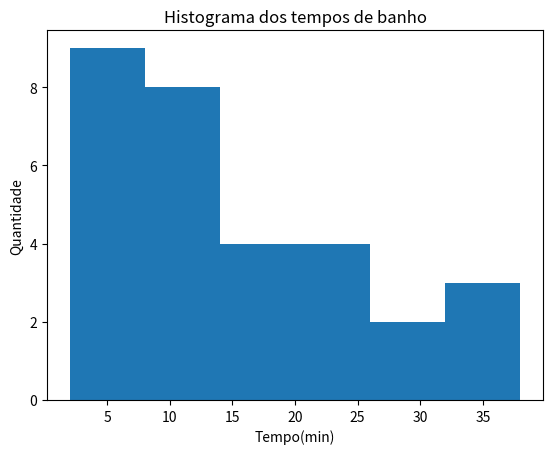

This chart was generated by the following Python code:
#(1)Carregamneto das bibliotecas
import numpy as np
import matplotlib.pyplot as plt

#(2)Entrada de dados
#tempo de banho dos alunos
dados = [2, 3, 4, 5, 5, 5, 5, 6, 7, 8,
        8, 8, 9, 10, 10, 12, 12, 14, 14, 14,
        16, 20, 23, 25, 25, 28, 30, 32, 35, 38]

#(3)Processamento de dados
N = len(dados)      #Identifica a qtd de amostras
k = 1 + 3.32 * np.log10(N)      #Calculo do numero de amostras
k_final = np.round(k)           #Arredonda o numero de classes

t = (max(dados) - min(dados))/k_final    #tamanho das classes

#Uso da função histogram do numpy
tabela = np.histogram(dados, int(k_final))

#Construção da freq. relativa
freq_abs = tabela[0]          #separa os dados da freq. absoluta
freq_rel = freq_abs/N * 100   #calcula a freq. relativa

#(4)Apresentação de resultados
print("Número de classes do problema:", k)
print("Quantidade final:", k_final)
print("Tamanho das classes:", t)

print(tabela)
print(freq_abs)
print(freq_rel)

figura = plt.hist(dados, int(k_final))
plt.title("Histograma dos tempos de banho")
plt.ylabel("Quantidade")
plt.xlabel("Tempo(min)")
#plt.show()